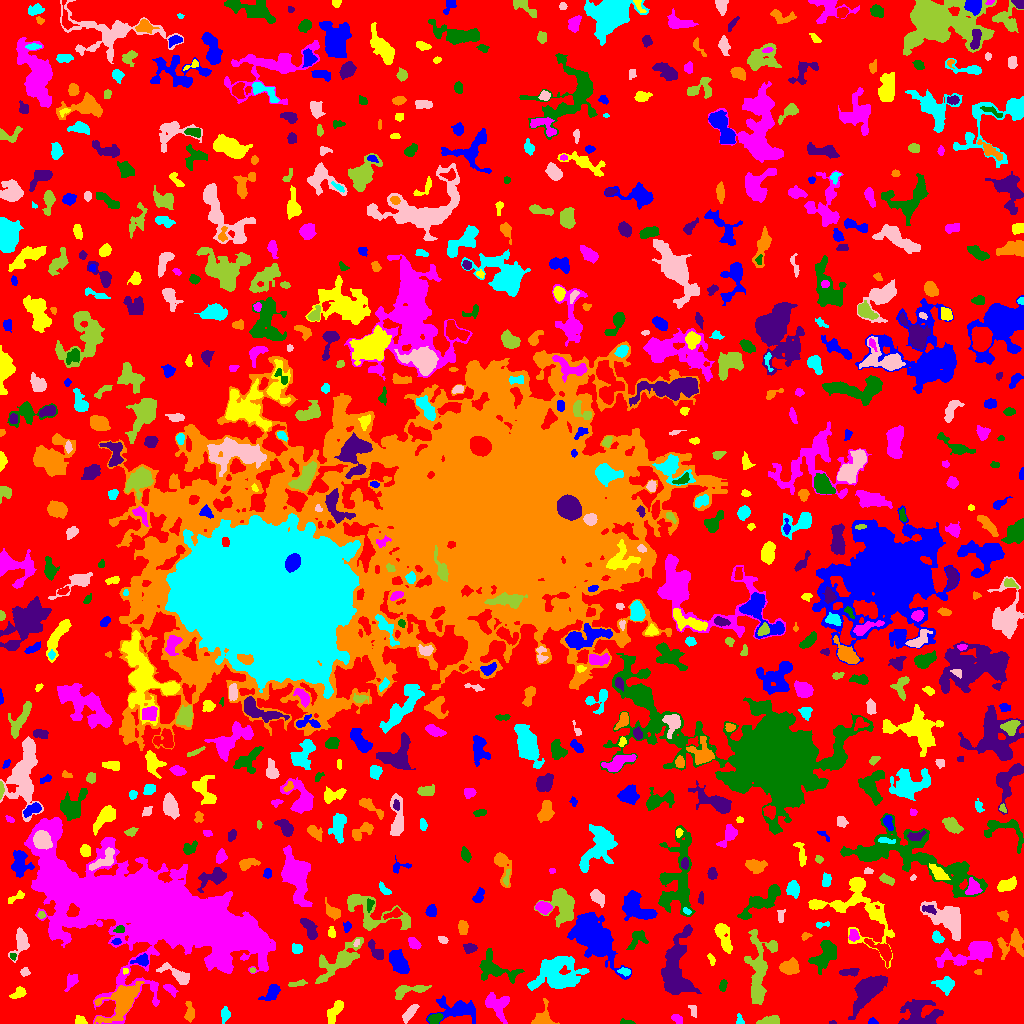

The file beside this chart, header and first rows:
ID, X, Y, A, B, theta, total_flux, mu_max, mu_median, mu_mean, R_fwhm, R_e, R10, R90, x_start, x_end, y_start, y_end, area, greylevel
0, 518.5, 516.3, 309.4, 300.7, -0.7779, 1114071, 14.0, 1.0, 1.621, 18.91, 219.2, 82.32, 354.3, 0, 1023, 0, 1023, 687073, 1.621
1, 872.1, 1.419, 1.872, 1.263, -0.1516, 43.0, 2.0, 1.0, 0.7963, 3.192, 1.784, 0.7979, 2.932, 868, 878, 0, 6, 54, 4.796
2, 336.2, 14.3, 6.726, 2.284, 1.052, 386.0, 5.0, 1.0, 1.636, 3.989, 3.949, 1.493, 6.887, 327, 343, 0, 23, 236, 5.636
3, 497, 18.97, 7.138, 5.291, -0.8918, 1251, 7.0, 3.0, 3.159, 7.092, 6.283, 2.459, 9.69, 485, 509, 0, 31, 396, 6.159
4, 626.4, 0.9683, 3.534, 0.9465, -0.08688, 63.0, 2.0, 1.0, 1.016, 3.656, 2.185, 0.9772, 3.338, 620, 635, 0, 5, 62, 5.016
5, 832.3, 0.8571, 1.697, 0.8882, 0.009758, 42.0, 4.0, 1.5, 1.615, 2.034, 1.493, 0.5642, 2.394, 829, 836, 0, 3, 26, 5.615
6, 189.5, 11.14, 5.283, 2.073, -1.523, 385.0, 6.0, 2.0, 2.5, 4.442, 3.827, 1.382, 6.05, 184, 194, 1, 22, 154, 5.5
7, 739.5, 3.024, 2.934, 1.743, -1.392, 83.0, 3.0, 1.0, 1.258, 2.877, 2.394, 0.7979, 3.742, 736, 744, 0, 10, 66, 5.258
8, 409.8, 10.76, 5.039, 1.995, 0.8949, 482.0, 7.0, 2.0, 2.835, 3.909, 3.868, 1.493, 6.333, 402, 419, 0, 19, 170, 5.835
9, 769.1, 2.606, 5.343, 2.033, 0.1605, 531.0, 8.0, 3.0, 3.298, 4.687, 3.989, 1.493, 6.232, 756, 779, 0, 8, 161, 6.298
10, 303.5, 11.44, 2.331, 1.492, -1.562, 81.0, 2.0, 2.0, 1.328, 3.949, 2.523, 1.128, 3.568, 301, 307, 6, 15, 61, 5.328
11, 457.5, 14.38, 10.51, 4.771, -0.07249, 1587, 9.0, 2.0, 2.844, 5.47, 6.676, 2.394, 11.23, 426, 475, 0, 28, 558, 5.844
12, 80.94, 2.633, 2.583, 1.848, -0.494, 286.0, 7.0, 3.0, 3.178, 3.656, 2.706, 1.128, 4.184, 75, 87, 0, 8, 90, 7.178
13, 677.1, 4.431, 2.873, 1.932, -0.5594, 297.0, 7.0, 3.0, 3.228, 3.385, 2.985, 1.128, 4.618, 671, 682, 0, 9, 92, 6.228
14, 435.1, 4.993, 3.436, 2.099, 0.2442, 404.0, 6.0, 3.0, 3.108, 4.951, 3.478, 1.382, 5.352, 427, 443, 0, 10, 130, 8.108
15, 919.3, 9.43, 9.498, 7.313, 0.008837, 2670, 11.0, 4.0, 3.956, 7.291, 7.878, 3.038, 12.58, 898, 943, 0, 24, 675, 6.956
16, 542.7, 3.673, 4.66, 4.353, 0.7379, 1734, 27.0, 4.0, 6.964, 3.568, 3.949, 1.382, 6.979, 531, 559, 0, 25, 249, 9.964
17, 224.6, 8.953, 3.416, 2.105, 1.464, 149.0, 4.0, 1.0, 1.231, 3.338, 3.141, 1.128, 5.262, 221, 230, 0, 17, 121, 5.231
18, 692.8, 13.19, 3.575, 1.917, -1.248, 156.0, 3.0, 2.0, 1.926, 4.37, 3.09, 1.262, 4.514, 688, 696, 6, 18, 81, 4.926
19, 409.1, 33.23, 9.866, 2.684, 0.1816, 689.0, 5.0, 2.0, 2.581, 6.206, 5.109, 2.034, 7.999, 395, 431, 24, 38, 267, 5.581
20, 972.4, 17.02, 9.523, 8.263, -0.4056, 2914, 8.0, 4.0, 3.661, 11.37, 9.027, 3.656, 13.88, 952, 991, 0, 42, 796, 6.661
21, 271.8, 30.43, 5.32, 2.933, 0.8233, 561.0, 7.0, 3.0, 2.75, 4.26, 4.478, 1.693, 7.024, 258, 280, 23, 39, 204, 5.75
22, 18.57, 30.74, 3.381, 2.166, 0.6524, 236.0, 5.0, 2.0, 1.774, 3.478, 3.192, 1.128, 5.171, 9, 26, 25, 37, 133, 5.774
23, 170.3, 33.94, 4.108, 1.989, -0.6548, 260.0, 4.0, 2.0, 2.342, 5.528, 3.613, 1.493, 5.323, 163, 178, 26, 39, 111, 5.342
24, 722.9, 38.33, 2.817, 1.611, 1.378, 112.0, 3.0, 1.0, 1.349, 3.385, 2.706, 0.9772, 4.222, 719, 727, 32, 44, 83, 5.349
25, 867.4, 33.32, 8.874, 4.375, 0.8686, 8584, 43.0, 7.0, 11.35, 6.433, 6.864, 2.585, 12.48, 848, 887, 4, 48, 756, 13.35
26, 122.5, 23.05, 10.55, 5.466, 0.7916, 3580, 13.0, 3.0, 4.339, 8.311, 7.464, 2.985, 12.95, 94, 144, 0, 42, 825, 9.339
27, 945.8, 39.11, 3.729, 3.386, 0.06655, 473.0, 6.0, 1.0, 1.971, 4.951, 3.989, 1.596, 6.794, 931, 954, 28, 47, 240, 5.971
28, 177.3, 48.33, 8.8, 2.81, -0.5012, 790.0, 8.0, 2.0, 2.715, 5.323, 4.951, 1.871, 7.939, 156, 189, 39, 61, 291, 6.715
29, 297.2, 39.81, 5.246, 1.404, 0.1642, 220.0, 4.0, 2.0, 2.292, 5.262, 3.338, 1.262, 5.015, 288, 307, 37, 44, 96, 7.292
30, 217.4, 39.05, 6.028, 3.156, 0.1941, 354.0, 4.0, 1.0, 1.553, 5.863, 4.549, 1.784, 7.247, 208, 231, 28, 46, 228, 6.553
31, 595, 85.86, 10.03, 5.927, -0.7575, 20060, 65.0, 5.0, 13.03, 8.098, 8.444, 3.241, 15.37, 567, 631, 44, 111, 1540, 16.03
32, 125.3, 52.41, 1.498, 1.343, 1.494, 93.0, 5.0, 2.0, 2.657, 2.257, 1.784, 0.5642, 2.821, 123, 128, 49, 55, 35, 8.657
33, 70.97, 42, 4.523, 2.563, 1.06, 319.0, 3.0, 2.0, 2.141, 5.89, 4.107, 1.784, 6.077, 64, 78, 32, 50, 149, 6.141
34, 494.9, 54.8, 11.17, 6.118, -0.3825, 1446, 8.0, 3.0, 2.718, 5.754, 7.378, 2.523, 11.4, 479, 524, 40, 75, 532, 5.718
35, 850.2, 51.52, 5.381, 1.934, 0.1466, 151.0, 3.0, 1.0, 1.127, 3.868, 3.385, 1.382, 5.202, 839, 859, 47, 55, 134, 5.127
36, 977.8, 51.5, 1.26, 1.025, 0.0, 40.0, 3.0, 0.5, 1.0, 2.111, 1.382, 0.5642, 2.185, 974, 981, 49, 54, 40, 6.0
37, 624.8, 51.83, 2.857, 1.572, -0.1823, 108.0, 3.0, 1.0, 1.271, 3.29, 2.646, 0.9772, 4.184, 617, 630, 47, 56, 85, 7.271
38, 24.68, 51.73, 2.252, 1.937, 0.06202, 196.0, 6.0, 2.0, 2.685, 3.385, 2.646, 0.9772, 4.146, 20, 30, 47, 56, 73, 5.685
39, 252.5, 53.38, 1.53, 1.252, -0.04423, 66.0, 3.0, 2.0, 2.2, 2.764, 1.784, 0.7979, 2.646, 250, 255, 51, 56, 30, 7.2
40, 287.6, 56.77, 6.01, 2.927, 0.4539, 564.0, 6.0, 2.0, 2.496, 5.262, 4.478, 1.693, 7.291, 279, 302, 49, 65, 226, 6.496
41, 141.8, 62.94, 4.019, 2.397, 0.07698, 348.0, 7.0, 2.0, 2.417, 3.478, 3.432, 1.262, 5.585, 130, 148, 57, 70, 144, 8.417
42, 710.9, 64.9, 2.844, 1.261, -1.119, 79.0, 3.0, 1.0, 1.145, 2.523, 2.257, 0.7979, 3.742, 707, 715, 58, 70, 69, 6.145
43, 970.8, 71.03, 15.82, 4.722, 0.3124, 2558, 10.0, 3.0, 3.49, 7.159, 8.078, 2.985, 13.34, 935, 992, 56, 82, 733, 6.49
44, 12.92, 67.02, 1.883, 1.535, -0.9776, 132.0, 5.0, 3.0, 3.07, 3.09, 2.185, 0.7979, 3.241, 10, 16, 63, 70, 43, 8.07
45, 376.3, 71.64, 6.065, 2.378, -0.8935, 383.0, 5.0, 2.0, 2.128, 4.583, 3.989, 1.493, 6.531, 368, 383, 64, 84, 180, 6.128
46, 790.1, 56.16, 4.879, 3.853, 0.2507, 745.0, 6.0, 3.0, 2.922, 6.91, 5.109, 2.034, 7.818, 779, 799, 49, 66, 255, 5.922
47, 557.6, 49.33, 12.4, 7.923, 0.08991, 4010, 10.0, 3.0, 3.499, 9.918, 10.19, 3.785, 16.55, 527, 589, 33, 67, 1146, 6.499
48, 21.02, 82.47, 6.473, 3.352, 1.412, 1024, 9.0, 3.0, 3.556, 5.614, 4.787, 1.871, 7.818, 8, 29, 61, 96, 288, 7.556
49, 339.7, 62.77, 13.26, 5.203, 0.6239, 2346, 13.0, 2.5, 3.267, 5.14, 7.225, 2.523, 12.79, 315, 363, 40, 86, 718, 6.267
50, 526.3, 84.86, 10.11, 3.269, 0.2173, 1582, 7.0, 3.0, 3.409, 8.5, 6.84, 2.706, 10.46, 506, 544, 72, 94, 464, 6.409
51, 398.8, 60.99, 6.409, 3.387, -1.034, 852.0, 5.0, 2.0, 2.36, 7.399, 5.971, 2.326, 9.08, 389, 409, 50, 74, 361, 6.36
52, 723.5, 86.95, 9.102, 3.167, -1.205, 755.0, 6.0, 2.0, 2.323, 6.383, 5.528, 2.034, 8.867, 714, 732, 70, 100, 325, 5.323
53, 413.1, 80.62, 3.607, 2.271, -0.8351, 313.0, 6.0, 2.0, 2.545, 4.107, 3.432, 1.262, 5.412, 408, 421, 74, 86, 123, 5.545
54, 825, 67.96, 8.233, 4.565, 0.9711, 2262, 10.0, 4.0, 4.732, 8.575, 7.069, 2.821, 11, 808, 836, 49, 83, 478, 6.732
55, 469.8, 75.37, 3.321, 2.194, 0.01915, 299.0, 5.0, 3.0, 2.534, 4.37, 3.478, 1.262, 5.262, 463, 477, 70, 80, 118, 5.534
56, 1014, 80.96, 6.628, 5.238, 0.4825, 821.0, 9.0, 2.0, 2.127, 4.107, 4.652, 1.693, 8.813, 997, 1023, 64, 95, 386, 7.127
57, 297.1, 74.86, 2.558, 2.252, -0.3493, 280.0, 6.0, 3.0, 2.745, 4.146, 3.038, 1.128, 4.82, 292, 302, 70, 80, 102, 7.745
58, 356.7, 80.67, 1.981, 1.287, 0.9867, 75.0, 4.0, 2.0, 1.829, 2.706, 1.954, 0.5642, 3.192, 353, 359, 77, 84, 41, 7.829
59, 772.5, 77.59, 2.379, 1.792, -1.443, 232.0, 7.0, 3.0, 3.093, 3.09, 2.585, 0.9772, 4.146, 768, 776, 72, 83, 75, 8.093
... 736 more rows
